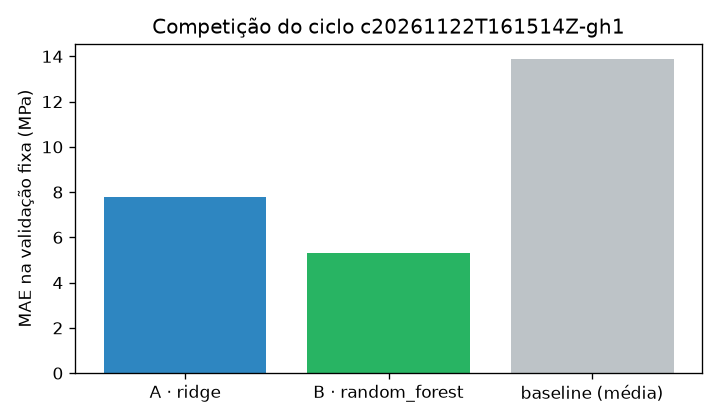

The file beside this chart, header and first rows:
, algoritmo, val_mae, val_rmse, val_r2, cv_mae_media, cv_mae_desvio, run_id
A, ridge, 7.794, 11.97, 0.4921, 5.498, 0.4941, d4ae33d59da94e668d407d8a4282b236
B, random_forest, 5.331, 7.046, 0.8239, 4.979, 0.3975, 3248a8cbb1754dc38bdd69e081df704b
